Labelled photos from "spiral", an image-classification folder in ananyadas268/Multi-Modal-System-for-Parkinson-s-Detection-Handwriting-Voice-Analysis-. The possible labels are: healthy, parkinson.

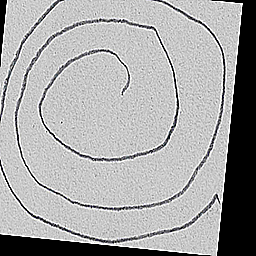
Label: parkinson

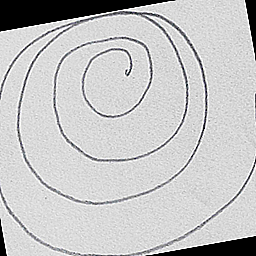
Label: healthy

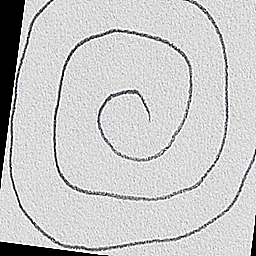
Label: healthy

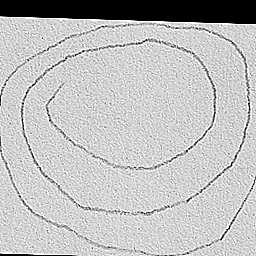
Label: parkinson

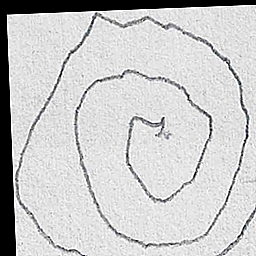
Label: parkinson

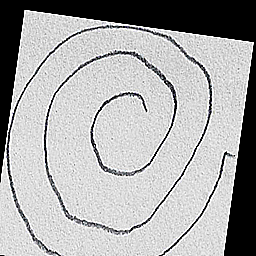
Label: healthy
